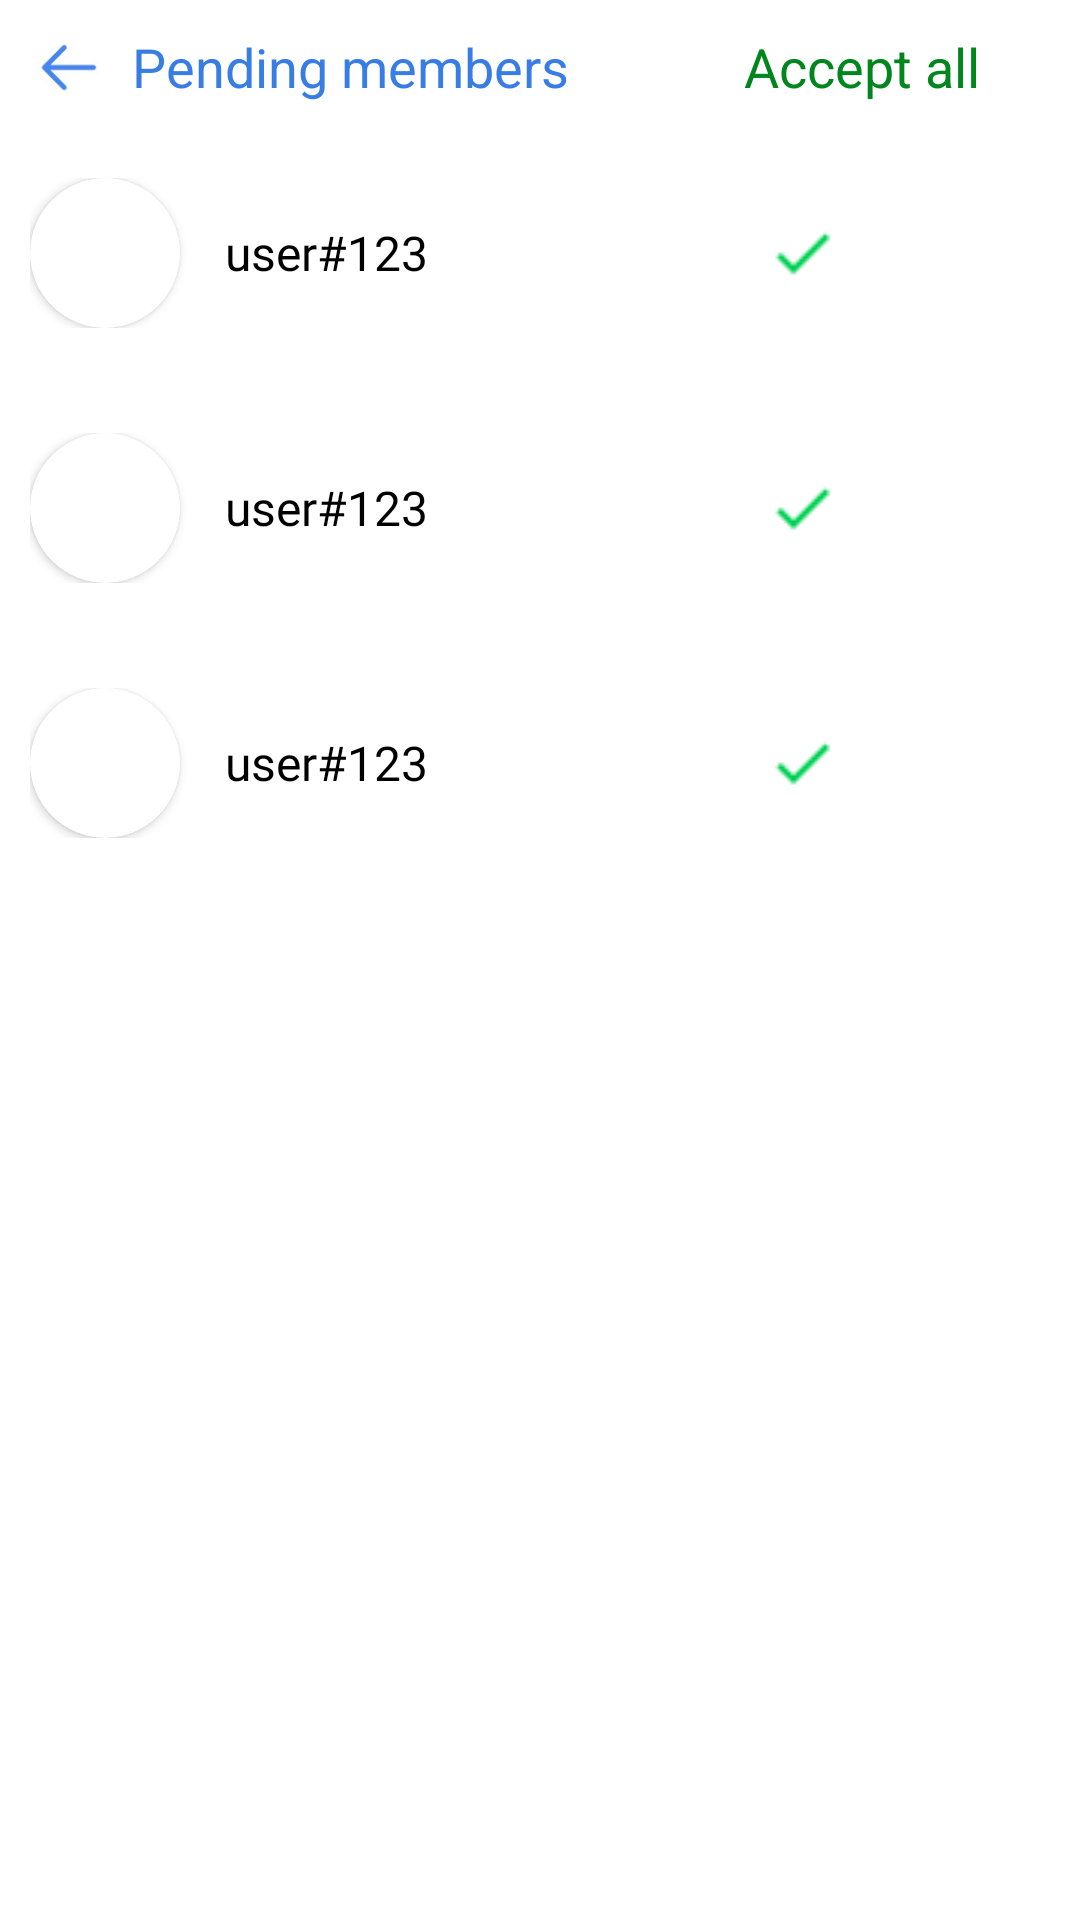

Write the Android layout XML for this screen, with the resource values it uses.
<!-- AndroidManifest.xml: application theme Theme.Confession -->
<!-- res/layout/layout_pending_member.xml -->
<?xml version="1.0" encoding="utf-8"?>
<LinearLayout xmlns:android="http://schemas.android.com/apk/res/android"
    android:layout_width="match_parent"
    android:layout_height="match_parent"
    xmlns:app="http://schemas.android.com/apk/res-auto">
    <LinearLayout
        android:layout_width="match_parent"
        android:layout_height="match_parent"
        android:orientation="vertical">

        
        <LinearLayout
            android:id="@+id/ll_posts"
            android:layout_width="match_parent"
            android:layout_height="wrap_content"
            android:layout_margin="10dp"
            android:gravity="center_vertical"
            android:orientation="horizontal">

            <ImageView
                android:id="@+id/iv_group_back_btn"
                android:layout_width="24dp"
                android:layout_height="24dp"
                android:contentDescription="@string/description"
                android:src="@drawable/back" />

            <TextView
                android:id="@+id/txt_pending_member"
                android:layout_width="0dp"
                android:layout_height="wrap_content"
                android:layout_marginStart="10dp"
                android:layout_marginEnd="0dp"
                android:layout_weight="2"
                android:text="Pending members"
                android:textColor="@color/main_theme"
                android:textSize="18sp" />
            <TextView
                android:id="@+id/txt_accept_all"
                android:layout_width="0dp"
                android:layout_height="wrap_content"
                android:layout_marginEnd="0dp"
                android:layout_weight="1"
                android:text="Accept all"
                android:onClick="Onclick"
                android:textColor="@color/green"
                android:textSize="18sp" />
        </LinearLayout>

        <LinearLayout
            android:layout_width="match_parent"
            android:layout_height="wrap_content"
            android:orientation="horizontal"
            android:gravity="center_vertical"
            android:layout_marginTop="5dp"
            android:padding="10dp"
            android:layout_marginBottom="10dp">
            <androidx.cardview.widget.CardView
                android:layout_width="wrap_content"
                android:layout_height="wrap_content"
                app:cardCornerRadius="999dp"
                android:elevation="0dp">

                <ImageView
                    android:id=""
                    android:layout_width="50dp"
                    android:layout_height="50dp"
                    android:src="@mipmap/img_avatar_test"
                    android:contentDescription="@string/description"
                    />
            </androidx.cardview.widget.CardView>
            <LinearLayout
                android:layout_width="match_parent"
                android:layout_height="wrap_content"
                android:layout_marginLeft="15dp"
                android:orientation="horizontal"
                android:gravity="center_vertical">

                <TextView
                    android:id=""
                    android:layout_width="0dp"
                    android:layout_weight="3"
                    android:layout_height="wrap_content"
                    android:text="user#123"
                    android:textSize="16sp"
                    android:fontFamily="@font/nunito_regular"
                    android:textColor="@color/black"
                    />

                <ImageView
                    android:layout_width="0dp"
                    android:layout_weight="1"
                    android:layout_height="wrap_content"
                    android:src="@drawable/check"
                    android:onClick="check_click"
                    />
                <ImageView
                    android:layout_width="0dp"
                    android:layout_weight="1"
                    android:layout_height="wrap_content"
                    android:src="@drawable/close"
                    android:onClick="close_click"
                    />
            </LinearLayout>
        </LinearLayout>
        <LinearLayout
            android:layout_width="match_parent"
            android:layout_height="wrap_content"
            android:orientation="horizontal"
            android:gravity="center_vertical"
            android:layout_marginTop="5dp"
            android:padding="10dp"
            android:layout_marginBottom="10dp">
            <androidx.cardview.widget.CardView
                android:layout_width="wrap_content"
                android:layout_height="wrap_content"
                app:cardCornerRadius="999dp"
                android:elevation="0dp">

                <ImageView
                    android:id=""
                    android:layout_width="50dp"
                    android:layout_height="50dp"
                    android:src="@mipmap/img_avatar_test"
                    android:contentDescription="@string/description"
                    />
            </androidx.cardview.widget.CardView>
            <LinearLayout
                android:layout_width="match_parent"
                android:layout_height="wrap_content"
                android:layout_marginLeft="15dp"
                android:orientation="horizontal"
                android:gravity="center_vertical">

                <TextView
                    android:id=""
                    android:layout_width="0dp"
                    android:layout_weight="3"
                    android:layout_height="wrap_content"
                    android:text="user#123"
                    android:textSize="16sp"
                    android:fontFamily="@font/nunito_regular"
                    android:textColor="@color/black"
                    />

                <ImageView
                    android:layout_width="0dp"
                    android:layout_weight="1"
                    android:layout_height="wrap_content"
                    android:src="@drawable/check"
                    android:onClick="check_click"
                    />
                <ImageView
                    android:layout_width="0dp"
                    android:layout_weight="1"
                    android:layout_height="wrap_content"
                    android:src="@drawable/close"
                    android:onClick="close_click"
                    />
            </LinearLayout>
        </LinearLayout>
        <LinearLayout
            android:layout_width="match_parent"
            android:layout_height="wrap_content"
            android:orientation="horizontal"
            android:gravity="center_vertical"
            android:layout_marginTop="5dp"
            android:padding="10dp"
            android:layout_marginBottom="10dp">
            <androidx.cardview.widget.CardView
                android:layout_width="wrap_content"
                android:layout_height="wrap_content"
                app:cardCornerRadius="999dp"
                android:elevation="0dp">

                <ImageView
                    android:id=""
                    android:layout_width="50dp"
                    android:layout_height="50dp"
                    android:src="@mipmap/img_avatar_test"
                    android:contentDescription="@string/description"
                    />
            </androidx.cardview.widget.CardView>
            <LinearLayout
                android:layout_width="match_parent"
                android:layout_height="wrap_content"
                android:layout_marginLeft="15dp"
                android:orientation="horizontal"
                android:gravity="center_vertical">

                <TextView
                    android:id=""
                    android:layout_width="0dp"
                    android:layout_weight="3"
                    android:layout_height="wrap_content"
                    android:text="user#123"
                    android:textSize="16sp"
                    android:fontFamily="@font/nunito_regular"
                    android:textColor="@color/black"
                    />

                <ImageView
                    android:layout_width="0dp"
                    android:layout_weight="1"
                    android:layout_height="wrap_content"
                    android:src="@drawable/check"
                    android:onClick="check_click"
                    />
                <ImageView
                    android:layout_width="0dp"
                    android:layout_weight="1"
                    android:layout_height="wrap_content"
                    android:src="@drawable/close"
                    android:onClick="close_click"
                    />
            </LinearLayout>
        </LinearLayout>
    </LinearLayout>

</LinearLayout>
<!-- resources referenced by this layout -->
<resources>
  <color name="black">#FF000000</color>
  <color name="green">#00861D</color>
  <color name="main_theme">#387DE4</color>
  <!-- drawable back: jpg bitmap (drawable-v24, 2006 bytes) -->
  <!-- drawable check: png bitmap (drawable-v24, 275 bytes) -->
  <!-- mipmap img_avatar_test (mipmap-anydpi-v26) -->
  <?xml version="1.0" encoding="utf-8"?>
  <adaptive-icon xmlns:android="http://schemas.android.com/apk/res/android">
      <background android:drawable="@drawable/img_avatar_test_background"/>
      <foreground android:drawable="@mipmap/img_avatar_test_foreground"/>
  </adaptive-icon>
  <string name="description">description</string>
  <style name="Theme.Confession" parent="Theme.MaterialComponents.DayNight.NoActionBar">
          
          <item name="colorPrimary">@color/purple_500</item>
          <item name="colorPrimaryVariant">@color/white</item>
          <item name="colorPrimaryDark">@color/white</item>
          <item name="colorOnPrimary">#661E1C1C</item>
          <item name="android:windowLightStatusBar">true</item>
  
          
          <item name="colorSecondary">@color/teal_200</item>
          <item name="colorSecondaryVariant">@color/teal_700</item>
          <item name="colorOnSecondary">@color/black</item>
          
          <item name="android:statusBarColor" tools:targetApi="l">?attr/colorPrimaryVariant</item>
          <item name="android:navigationBarColor">@color/white</item>
          <item name="android:navigationBarDividerColor">@color/white</item>
          <item name="android:windowLightNavigationBar">true</item>
  
          
  
  
      </style>
  <color name="purple_500">#FF6200EE</color>
  <color name="white">#FFFFFFFF</color>
  <color name="teal_200">#FF03DAC5</color>
  <color name="teal_700">#FF018786</color>
</resources>
